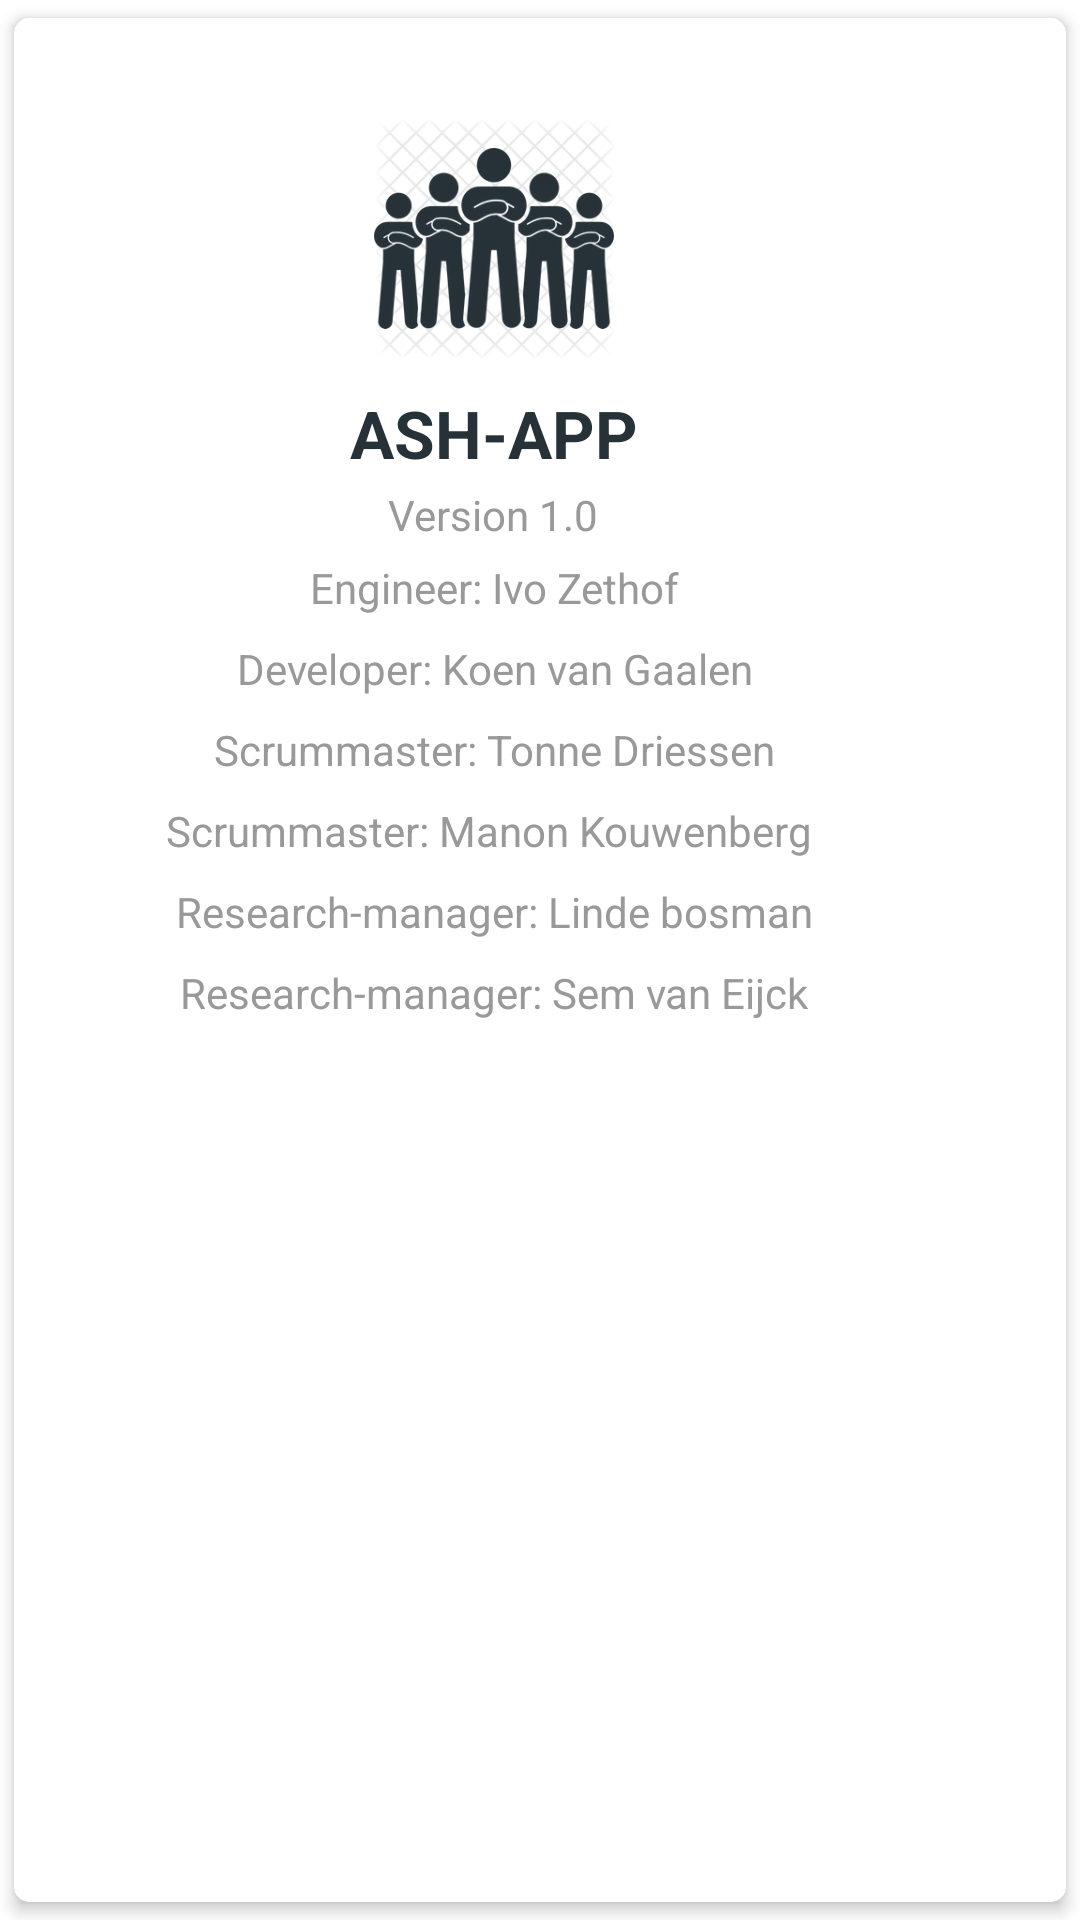

Reconstruct the res/layout file that produces this screen, plus the resources it refers to.
<!-- AndroidManifest.xml: application theme Theme.StaOpHulp -->
<!-- res/layout/dialog_about.xml -->
<?xml version="1.0" encoding="utf-8"?>
<androidx.cardview.widget.CardView xmlns:android="http://schemas.android.com/apk/res/android"
    xmlns:app="http://schemas.android.com/apk/res-auto"
    android:layout_width="wrap_content"
    android:layout_height="wrap_content"
    app:cardBackgroundColor="@android:color/white"
    app:cardCornerRadius="@dimen/spacing_medium"
    app:cardElevation="3dp"
    app:cardUseCompatPadding="true">

    <LinearLayout
        android:layout_width="300dp"
        android:layout_height="wrap_content"
        android:orientation="vertical">

        <LinearLayout
            android:layout_width="match_parent"
            android:layout_height="?attr/actionBarSize"
            android:orientation="horizontal">

            <View
                android:layout_width="0dp"
                android:layout_height="0dp"
                android:layout_weight="1" />

            <ImageButton
                android:id="@+id/bt_close"
                android:layout_width="?attr/actionBarSize"
                android:layout_height="?attr/actionBarSize"
                android:background="?attr/selectableItemBackgroundBorderless"
                android:tint="@color/grey_20"
                app:srcCompat="@drawable/ic_close" />

        </LinearLayout>

        <LinearLayout
            android:layout_width="match_parent"
            android:layout_height="wrap_content"
            android:layout_marginTop="-40dp"
            android:orientation="vertical"
            android:padding="@dimen/spacing_large">

            <LinearLayout
                android:layout_width="290dp"
                android:layout_height="308dp"
                android:focusableInTouchMode="true"
                android:gravity="center"
                android:orientation="vertical"
                android:theme="@style/ThemeOverlay.AppCompat.Dark">

                <ImageView
                    android:id="@+id/imageView"
                    android:layout_width="wrap_content"
                    android:layout_height="80dp"
                    app:srcCompat="@drawable/team"
                    app:tint="@color/blue_grey_900" />

                <TextView
                    android:layout_width="wrap_content"
                    android:layout_height="wrap_content"
                    android:layout_marginTop="@dimen/spacing_middle"
                    android:text="@string/app_name"
                    android:textAppearance="@style/TextAppearance.AppCompat.Large"
                    android:textColor="@color/grey_90"
                    android:textStyle="bold" />

                <TextView
                    android:id="@+id/tv_version"
                    android:layout_width="wrap_content"
                    android:layout_height="wrap_content"

                    android:layout_marginTop="@dimen/spacing_small"
                    android:text="Version 1.0"
                    android:textAppearance="@style/TextAppearance.AppCompat.Body1"
                    android:textColor="@color/grey_40" />

                <TextView
                    android:id="@+id/tv_made3"
                    android:layout_width="match_parent"
                    android:layout_height="24dp"
                    android:gravity="center"
                    android:layout_marginTop="@dimen/spacing_small"
                    android:text="Engineer: Ivo Zethof"
                    android:textAppearance="@style/TextAppearance.AppCompat.Body1"
                    android:textColor="@color/grey_40" />

                <TextView
                    android:id="@+id/tv_made7"
                    android:layout_width="match_parent"
                    android:layout_height="24dp"
                    android:layout_marginTop="@dimen/spacing_small"
                    android:text="Developer: Koen van Gaalen"
                    android:gravity="center"
                    android:textAppearance="@style/TextAppearance.AppCompat.Body1"
                    android:textColor="@color/grey_40" />

                <TextView
                    android:id="@+id/tv_made4"
                    android:layout_width="match_parent"
                    android:layout_height="24dp"
                    android:layout_marginTop="@dimen/spacing_small"
                    android:text="Scrummaster: Tonne Driessen"
                    android:gravity="center"
                    android:textAppearance="@style/TextAppearance.AppCompat.Body1"
                    android:textColor="@color/grey_40" />

                <TextView
                    android:id="@+id/tv_made5"
                    android:layout_width="match_parent"
                    android:layout_height="24dp"
                    android:layout_marginTop="@dimen/spacing_small"
                    android:text="Scrummaster: Manon Kouwenberg "
                    android:gravity="center"
                    android:textAppearance="@style/TextAppearance.AppCompat.Body1"
                    android:textColor="@color/grey_40" />

                <TextView
                    android:id="@+id/tv_made6"
                    android:layout_width="match_parent"
                    android:layout_height="24dp"
                    android:layout_marginTop="@dimen/spacing_small"
                    android:text="Research-manager: Linde bosman"
                    android:gravity="center"
                    android:textAppearance="@style/TextAppearance.AppCompat.Body1"
                    android:textColor="@color/grey_40" />

                <TextView
                    android:id="@+id/tv_made8"
                    android:layout_width="match_parent"
                    android:layout_height="24dp"
                    android:layout_marginTop="@dimen/spacing_small"
                    android:text="Research-manager: Sem van Eijck"
                    android:gravity="center"
                    android:textAppearance="@style/TextAppearance.AppCompat.Body1"
                    android:textColor="@color/grey_40" />


            </LinearLayout>


        </LinearLayout>

        <View
            android:layout_width="0dp"
            android:layout_height="@dimen/spacing_middle" />

    </LinearLayout>

</androidx.cardview.widget.CardView>
<!-- resources referenced by this layout -->
<resources>
  <color name="blue_grey_900">#263238</color>
  <color name="grey_20">#cccccc</color>
  <color name="grey_40">#999999</color>
  <color name="grey_90">#263238</color>
  <dimen name="spacing_large">15dp</dimen>
  <dimen name="spacing_medium">5dp</dimen>
  <dimen name="spacing_middle">10dp</dimen>
  <dimen name="spacing_small">3dp</dimen>
  <!-- drawable team: png bitmap (drawable, 31050 bytes) -->
  <string name="app_name">ASH-APP</string>
  <style name="Theme.StaOpHulp" parent="Theme.MaterialComponents.DayNight.DarkActionBar">
          
          <item name="colorPrimary">@color/purple_700</item>
          <item name="colorPrimaryVariant">@color/teal_700</item>
          <item name="colorOnPrimary">@color/white</item>
          
          <item name="colorSecondary">@color/teal_200</item>
          <item name="colorSecondaryVariant">@color/teal_700</item>
          <item name="colorOnSecondary">@color/black</item>
          
          <item name="android:statusBarColor" tools:targetApi="l">?attr/colorPrimaryVariant</item>
          
      </style>
  <color name="purple_700">#FF03DAC5</color>
  <color name="teal_700">#FF018786</color>
  <color name="white">#FFFFFFFF</color>
  <color name="teal_200">#FF03DAC5</color>
  <color name="black">#FF000000</color>
</resources>
